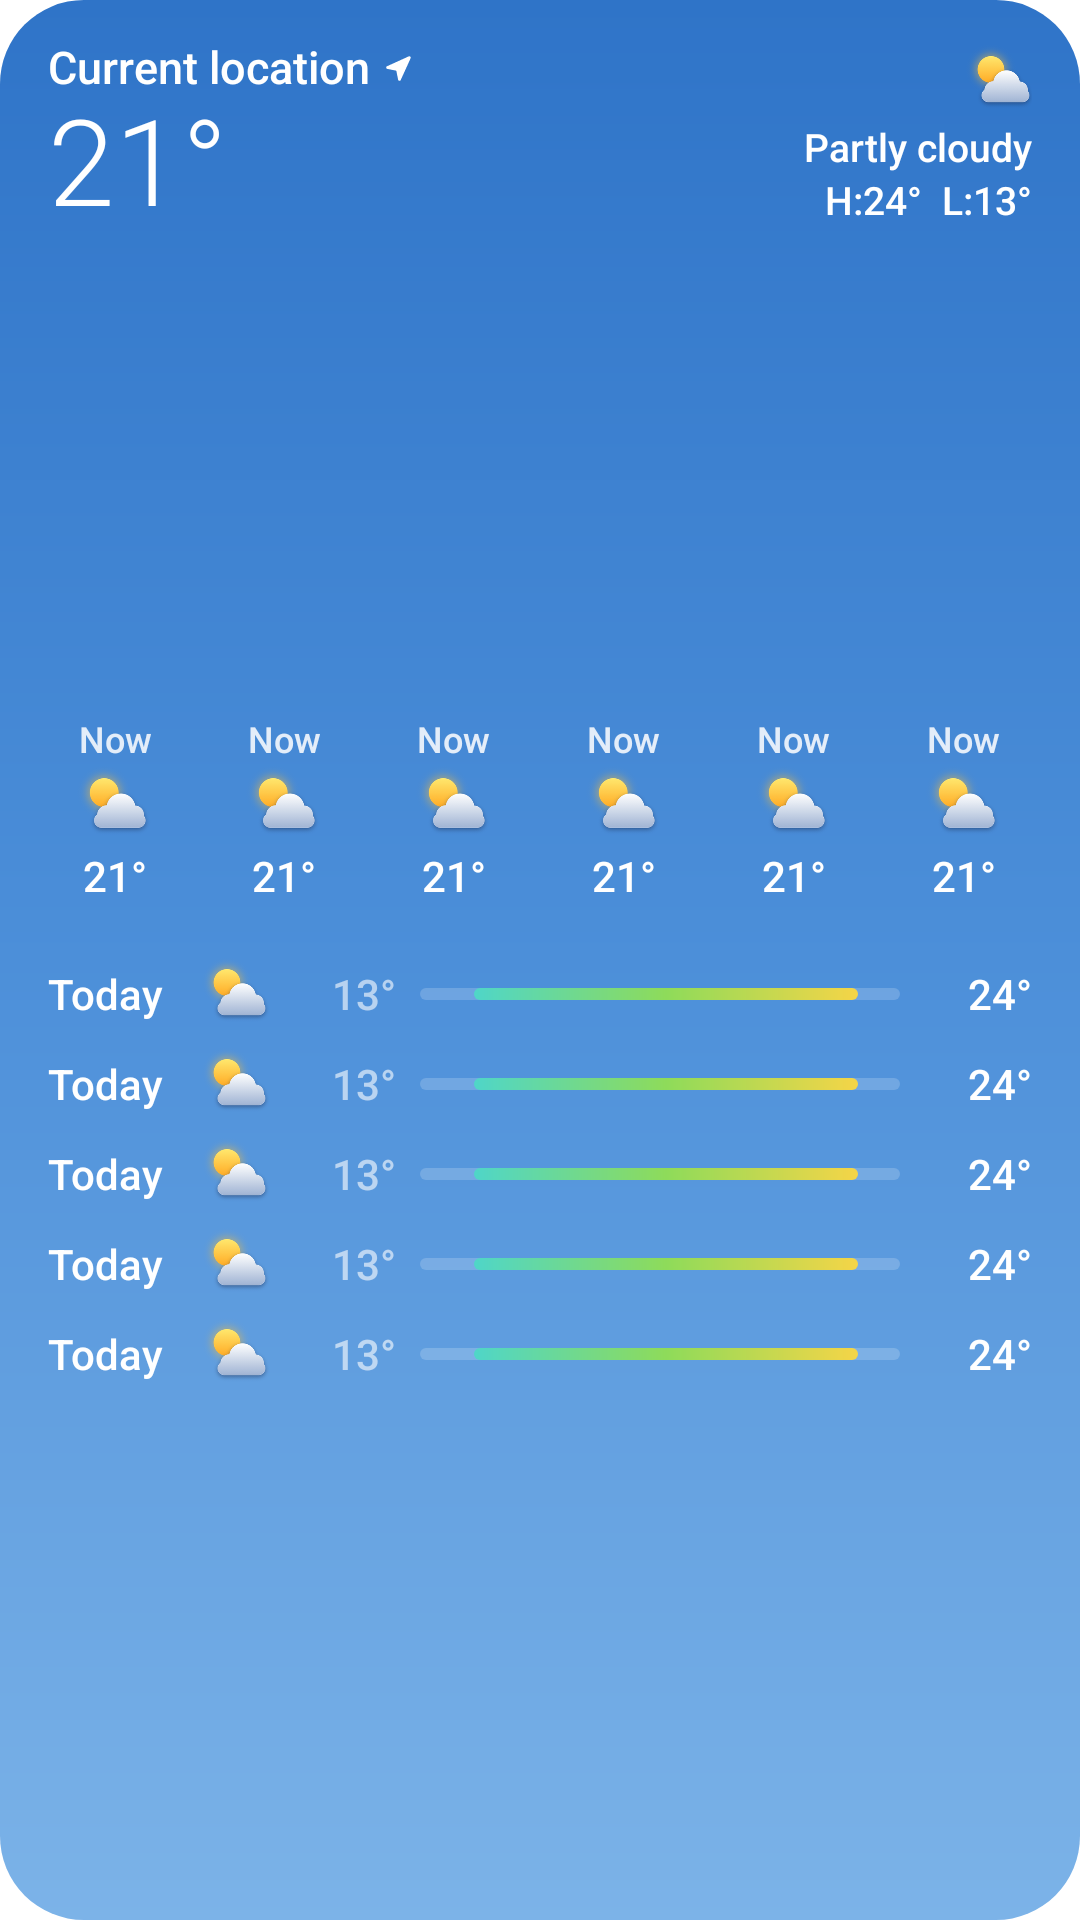

Write the Android layout XML for this screen, with the resource values it uses.
<!-- AndroidManifest.xml: application theme BreezyWeatherTheme -->
<!-- res/layout/widget_frosty_large.xml -->
<?xml version="1.0" encoding="utf-8"?>
<FrameLayout xmlns:android="http://schemas.android.com/apk/res/android"
    android:id="@+id/widget_root"
    android:layout_width="match_parent"
    android:layout_height="match_parent"
    android:clipToOutline="true">

    <ImageView
        android:id="@+id/widget_sky"
        android:layout_width="match_parent"
        android:layout_height="match_parent"
        android:importantForAccessibility="no"
        android:scaleType="fitXY"
        android:src="@drawable/widget_frosty_sky_preview" />

    <LinearLayout
        android:layout_width="match_parent"
        android:layout_height="match_parent"
        android:orientation="vertical"
        android:paddingStart="16dp"
        android:paddingTop="14dp"
        android:paddingEnd="16dp"
        android:paddingBottom="14dp">

        <include layout="@layout/widget_frosty_header" />

        <FrameLayout
            android:layout_width="match_parent"
            android:layout_height="0dp"
            android:layout_weight="1" />

        
        <LinearLayout
            android:id="@+id/widget_hours"
            android:layout_width="match_parent"
            android:layout_height="wrap_content"
            android:layout_marginStart="-6dp"
            android:layout_marginEnd="-6dp"
            android:orientation="horizontal">

            <include layout="@layout/widget_frosty_hour" />

            <include layout="@layout/widget_frosty_hour" />

            <include layout="@layout/widget_frosty_hour" />

            <include layout="@layout/widget_frosty_hour" />

            <include layout="@layout/widget_frosty_hour" />

            <include layout="@layout/widget_frosty_hour" />

        </LinearLayout>

        <ImageView
            android:layout_width="match_parent"
            android:layout_height="1dp"
            android:layout_marginTop="10dp"
            android:layout_marginBottom="4dp"
            android:importantForAccessibility="no"
            android:scaleType="fitXY"
            android:src="@drawable/widget_frosty_divider" />

        
        <LinearLayout
            android:id="@+id/widget_days"
            android:layout_width="match_parent"
            android:layout_height="wrap_content"
            android:orientation="vertical">

            <include layout="@layout/widget_frosty_day" />

            <include layout="@layout/widget_frosty_day" />

            <include layout="@layout/widget_frosty_day" />

            <include layout="@layout/widget_frosty_day" />

            <include layout="@layout/widget_frosty_day" />

        </LinearLayout>

        <FrameLayout
            android:layout_width="match_parent"
            android:layout_height="0dp"
            android:layout_weight="1" />

    </LinearLayout>

</FrameLayout>
<!-- res/layout/widget_frosty_header.xml (included above) -->
<?xml version="1.0" encoding="utf-8"?>
<LinearLayout xmlns:android="http://schemas.android.com/apk/res/android"
    android:layout_width="match_parent"
    android:layout_height="wrap_content"
    android:orientation="horizontal">

    <LinearLayout
        android:layout_width="0dp"
        android:layout_height="wrap_content"
        android:layout_weight="1"
        android:orientation="vertical">

        <include layout="@layout/widget_frosty_place" />

        <TextView
            android:id="@+id/widget_temperature"
            android:layout_width="wrap_content"
            android:layout_height="wrap_content"
            android:fontFamily="sans-serif-light"
            android:maxLines="1"
            android:text="21°"
            android:textColor="#FFFFFFFF"
            android:textSize="40sp"
            android:includeFontPadding="false" />

    </LinearLayout>

    <LinearLayout
        android:layout_width="wrap_content"
        android:layout_height="wrap_content"
        android:gravity="end"
        android:orientation="vertical">

        <ImageView
            android:id="@+id/widget_icon"
            android:layout_width="26dp"
            android:layout_height="26dp"
            android:layout_marginEnd="-3dp"
            android:importantForAccessibility="no"
            android:src="@drawable/frosted_weather_30" />

        <TextView
            android:id="@+id/widget_condition"
            android:layout_width="wrap_content"
            android:layout_height="wrap_content"
            android:fontFamily="sans-serif-medium"
            android:maxLines="1"
            android:text="@string/weather_kind_partly_cloudy"
            android:textColor="#FFFFFFFF"
            android:textSize="13sp"
            android:ellipsize="end"
            android:maxWidth="160dp" />

        <TextView
            android:id="@+id/widget_high_low"
            android:layout_width="wrap_content"
            android:layout_height="wrap_content"
            android:fontFamily="sans-serif-medium"
            android:maxLines="1"
            android:text="H:24°  L:13°"
            android:textColor="#FFFFFFFF"
            android:textSize="13sp" />

    </LinearLayout>

</LinearLayout>
<!-- res/layout/widget_frosty_hour.xml (included above) -->
<?xml version="1.0" encoding="utf-8"?>
<LinearLayout xmlns:android="http://schemas.android.com/apk/res/android"
    android:layout_width="0dp"
    android:layout_height="wrap_content"
    android:layout_weight="1"
    android:gravity="center_horizontal"
    android:orientation="vertical">

    <TextView
        android:id="@+id/widget_hour_time"
        android:layout_width="wrap_content"
        android:layout_height="wrap_content"
        android:fontFamily="sans-serif-medium"
        android:maxLines="1"
        android:text="@string/hourly_now"
        android:textColor="#D9FFFFFF"
        android:textSize="12sp" />

    <ImageView
        android:id="@+id/widget_hour_icon"
        android:layout_width="28dp"
        android:layout_height="28dp"
        android:importantForAccessibility="no"
        android:src="@drawable/frosted_weather_30" />

    <TextView
        android:id="@+id/widget_hour_temperature"
        android:layout_width="wrap_content"
        android:layout_height="wrap_content"
        android:fontFamily="sans-serif-medium"
        android:maxLines="1"
        android:text="21°"
        android:textColor="#FFFFFFFF"
        android:textSize="14sp" />

</LinearLayout>
<!-- res/layout/widget_frosty_day.xml (included above) -->
<?xml version="1.0" encoding="utf-8"?>
<LinearLayout xmlns:android="http://schemas.android.com/apk/res/android"
    android:layout_width="match_parent"
    android:layout_height="30dp"
    android:gravity="center_vertical"
    android:orientation="horizontal">

    <TextView
        android:id="@+id/widget_day_name"
        android:layout_width="46dp"
        android:layout_height="wrap_content"
        android:ellipsize="end"
        android:fontFamily="sans-serif-medium"
        android:maxLines="1"
        android:text="@string/daily_today_short"
        android:textColor="#FFFFFFFF"
        android:textSize="14sp" />

    <ImageView
        android:id="@+id/widget_day_icon"
        android:layout_width="34dp"
        android:layout_height="26dp"
        android:importantForAccessibility="no"
        android:src="@drawable/frosted_weather_30" />

    <TextView
        android:id="@+id/widget_day_low"
        android:layout_width="36dp"
        android:layout_height="wrap_content"
        android:fontFamily="sans-serif-medium"
        android:gravity="end"
        android:maxLines="1"
        android:text="13°"
        android:textColor="#99FFFFFF"
        android:textSize="14sp" />

    <ImageView
        android:id="@+id/widget_day_bar"
        android:layout_width="0dp"
        android:layout_height="10dp"
        android:layout_marginStart="8dp"
        android:layout_marginEnd="8dp"
        android:layout_weight="1"
        android:importantForAccessibility="no"
        android:scaleType="fitXY"
        android:src="@drawable/widget_frosty_bar_preview" />

    <TextView
        android:id="@+id/widget_day_high"
        android:layout_width="36dp"
        android:layout_height="wrap_content"
        android:fontFamily="sans-serif-medium"
        android:gravity="end"
        android:maxLines="1"
        android:text="24°"
        android:textColor="#FFFFFFFF"
        android:textSize="14sp" />

</LinearLayout>
<!-- res/layout/widget_frosty_place.xml (included above) -->
<?xml version="1.0" encoding="utf-8"?>
<TextView xmlns:android="http://schemas.android.com/apk/res/android"
    android:id="@+id/widget_place"
    android:layout_width="wrap_content"
    android:layout_height="wrap_content"
    android:drawableEnd="@drawable/ic_widget_location_arrow"
    android:drawablePadding="4dp"
    android:ellipsize="end"
    android:fontFamily="sans-serif-medium"
    android:includeFontPadding="false"
    android:maxLines="1"
    android:text="@string/location_current"
    android:textColor="#FFFFFFFF"
    android:textSize="15sp" />
<!-- resources referenced by this layout -->
<resources>
  <!-- drawable ic_widget_location_arrow (drawable) -->
  <?xml version="1.0" encoding="utf-8"?>
  <vector xmlns:android="http://schemas.android.com/apk/res/android"
      android:width="11dp"
      android:height="11dp"
      android:viewportWidth="24"
      android:viewportHeight="24">
      <path
          android:fillColor="#FFFFFFFF"
          android:pathData="M20.6,3.4 C20.9,3.7 21,4.2 20.8,4.6 L13.6,20.4 C13.4,20.8 13,21 12.6,21 C12.1,20.9 11.8,20.6 11.7,20.1 L10.4,13.6 L3.9,12.3 C3.4,12.2 3.1,11.9 3,11.4 C3,11 3.2,10.6 3.6,10.4 L19.4,3.2 C19.8,3 20.3,3.1 20.6,3.4 Z" />
  </vector>
  <!-- drawable widget_frosty_sky_preview (drawable) -->
  <?xml version="1.0" encoding="utf-8"?>
  <shape xmlns:android="http://schemas.android.com/apk/res/android"
      android:shape="rectangle">
      <corners android:radius="@dimen/frosty_widget_radius" />
      <gradient
          android:angle="270"
          android:centerColor="#FF4C8FD9"
          android:endColor="#FF7CB3E8"
          android:startColor="#FF2F74C8" />
  </shape>
  <string name="daily_today_short">Today</string>
  <string name="hourly_now">Now</string>
  <string name="location_current">Current location</string>
  <string name="weather_kind_partly_cloudy" translatable="false">@string/common_weather_text_partly_cloudy</string>
  <dimen name="frosty_widget_radius">22dp</dimen>
  <color name="md_theme_primary">#007AFF</color>
  <color name="md_theme_onPrimary">#FFFFFF</color>
  <color name="md_theme_primaryContainer">#D6E8FF</color>
  <color name="md_theme_onPrimaryContainer">#007AFF</color>
  <color name="md_theme_secondary">#007AFF</color>
  <color name="md_theme_onSecondary">#FFFFFF</color>
  <color name="md_theme_secondaryContainer">#E9E9EB</color>
  <color name="md_theme_onSecondaryContainer">#000000</color>
  <color name="md_theme_tertiary">#5856D6</color>
  <color name="md_theme_onTertiary">#FFFFFF</color>
  <color name="md_theme_tertiaryContainer">#E4E4FA</color>
  <color name="md_theme_onTertiaryContainer">#000000</color>
  <color name="md_theme_error">#FF3B30</color>
  <color name="md_theme_errorContainer">#FFE1DF</color>
  <color name="md_theme_onError">#FFFFFF</color>
  <color name="md_theme_onErrorContainer">#FF3B30</color>
  <color name="md_theme_background">#F2F2F7</color>
  <color name="md_theme_onBackground">#000000</color>
  <color name="md_theme_surface">#F2F2F7</color>
  <color name="md_theme_onSurface">#000000</color>
  <color name="md_theme_surfaceVariant">#FFFFFF</color>
  <color name="md_theme_onSurfaceVariant">#8A8A8E</color>
  <color name="md_theme_outline">#4A3C3C43</color>
  <color name="md_theme_inverseOnSurface">#F2F2F7</color>
  <color name="md_theme_inverseSurface">#1C1C1E</color>
  <color name="md_theme_primaryInverse">#0A84FF</color>
  <color name="colorRipple_regular">#40808080</color>
  <color name="colorTextTitle">#000000</color>
  <color name="colorTextContent">#666666</color>
  <color name="colorTextSubtitle">#b2b2b2</color>
  <color name="colorMainCardBackground">#FDFCFF</color>
  <color name="colorPrecipitationProbability">@color/md_theme_primary</color>
  <dimen name="action_bar_height">64dp</dimen>
  <style name="ThemeOverlay.Frosty.Alert" parent="ThemeOverlay.Material3.MaterialAlertDialog">
          <item name="shapeAppearanceOverlay">@style/ShapeAppearance.Frosty.Alert</item>
          <item name="colorSurfaceContainerHigh">@color/frosty_alert_background</item>
          <item name="backgroundInsetStart">36dp</item>
          <item name="backgroundInsetEnd">36dp</item>
      </style>
  <style name="ShapeAppearance.Frosty.Alert" parent="">
          <item name="cornerFamily">rounded</item>
          <item name="cornerSize">34dp</item>
      </style>
  <color name="frosty_alert_background">#FFFFFF</color>
</resources>
